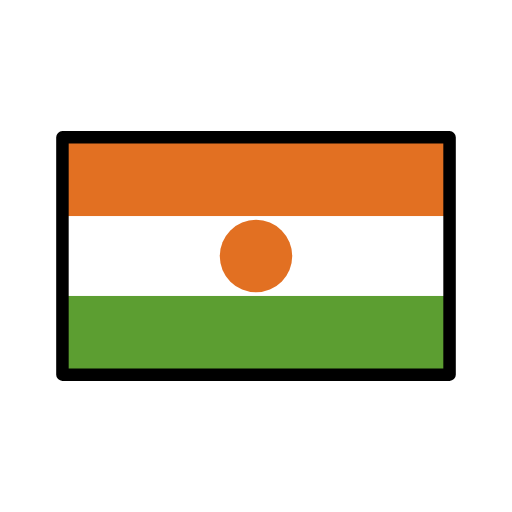
t = 0.00 s
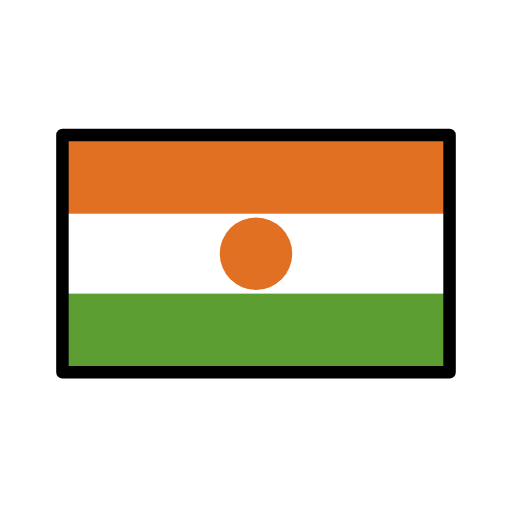
t = 0.48 s
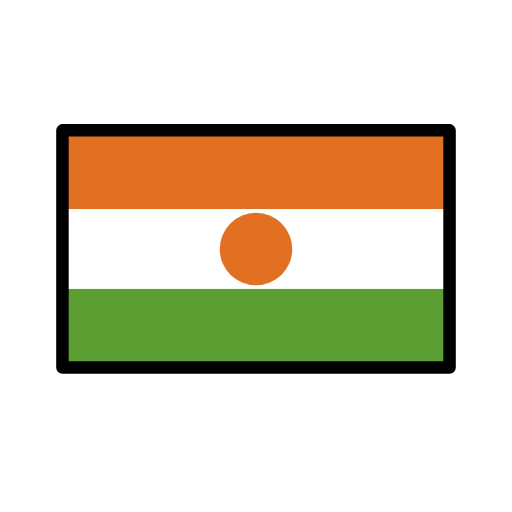
t = 1.43 s
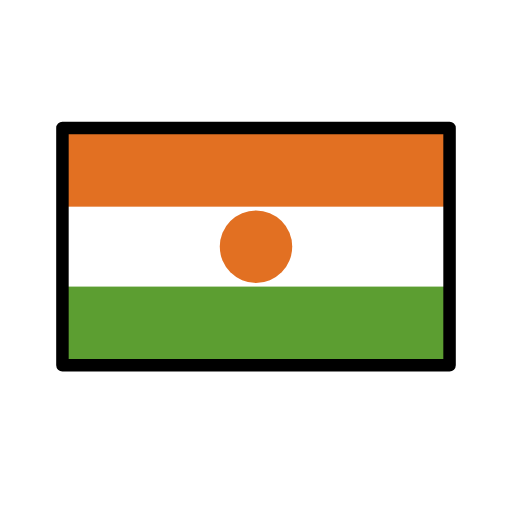
t = 1.90 s
t = 2.38 s: frame unchanged from t = 1.43 s, image omitted
t = 3.33 s: frame unchanged from t = 0.48 s, image omitted

The animated SVG that drew these frames (rendered in a browser with its animation timeline set to each time). Animation: 1 SMIL element (animateTransform=1); one cycle of 3.80 s, repeats indefinitely.

<?xml version='1.0' encoding='utf-8'?>
<svg xmlns="http://www.w3.org/2000/svg" id="emoji" viewBox="-5 -5 82 82" width="200" height="200" role="img">
  <title>OpenMoji: flag: Niger</title><g><g id="color">
    <rect x="5" y="17" width="62" height="38" fill="#fff" />
    <circle cx="36" cy="36.01" r="5.803" fill="#e27022" stroke-width="0.6828" />
    <rect x="5" y="42.4" width="62" height="12.6" fill="#5c9e31" stroke-width="1.342" />
    <rect x="5" y="17" width="62" height="12.6" fill="#e27022" stroke-width="1.342" />
  </g>
  <g id="line">
    <rect x="5" y="17" width="62" height="38" fill="none" stroke="#000" stroke-linecap="round" stroke-linejoin="round" stroke-width="2" />
  </g>
<animateTransform attributeName="transform" type="translate" values="0 0;0 -1.5;0 0" dur="3.8s" repeatCount="indefinite" /></g></svg>
